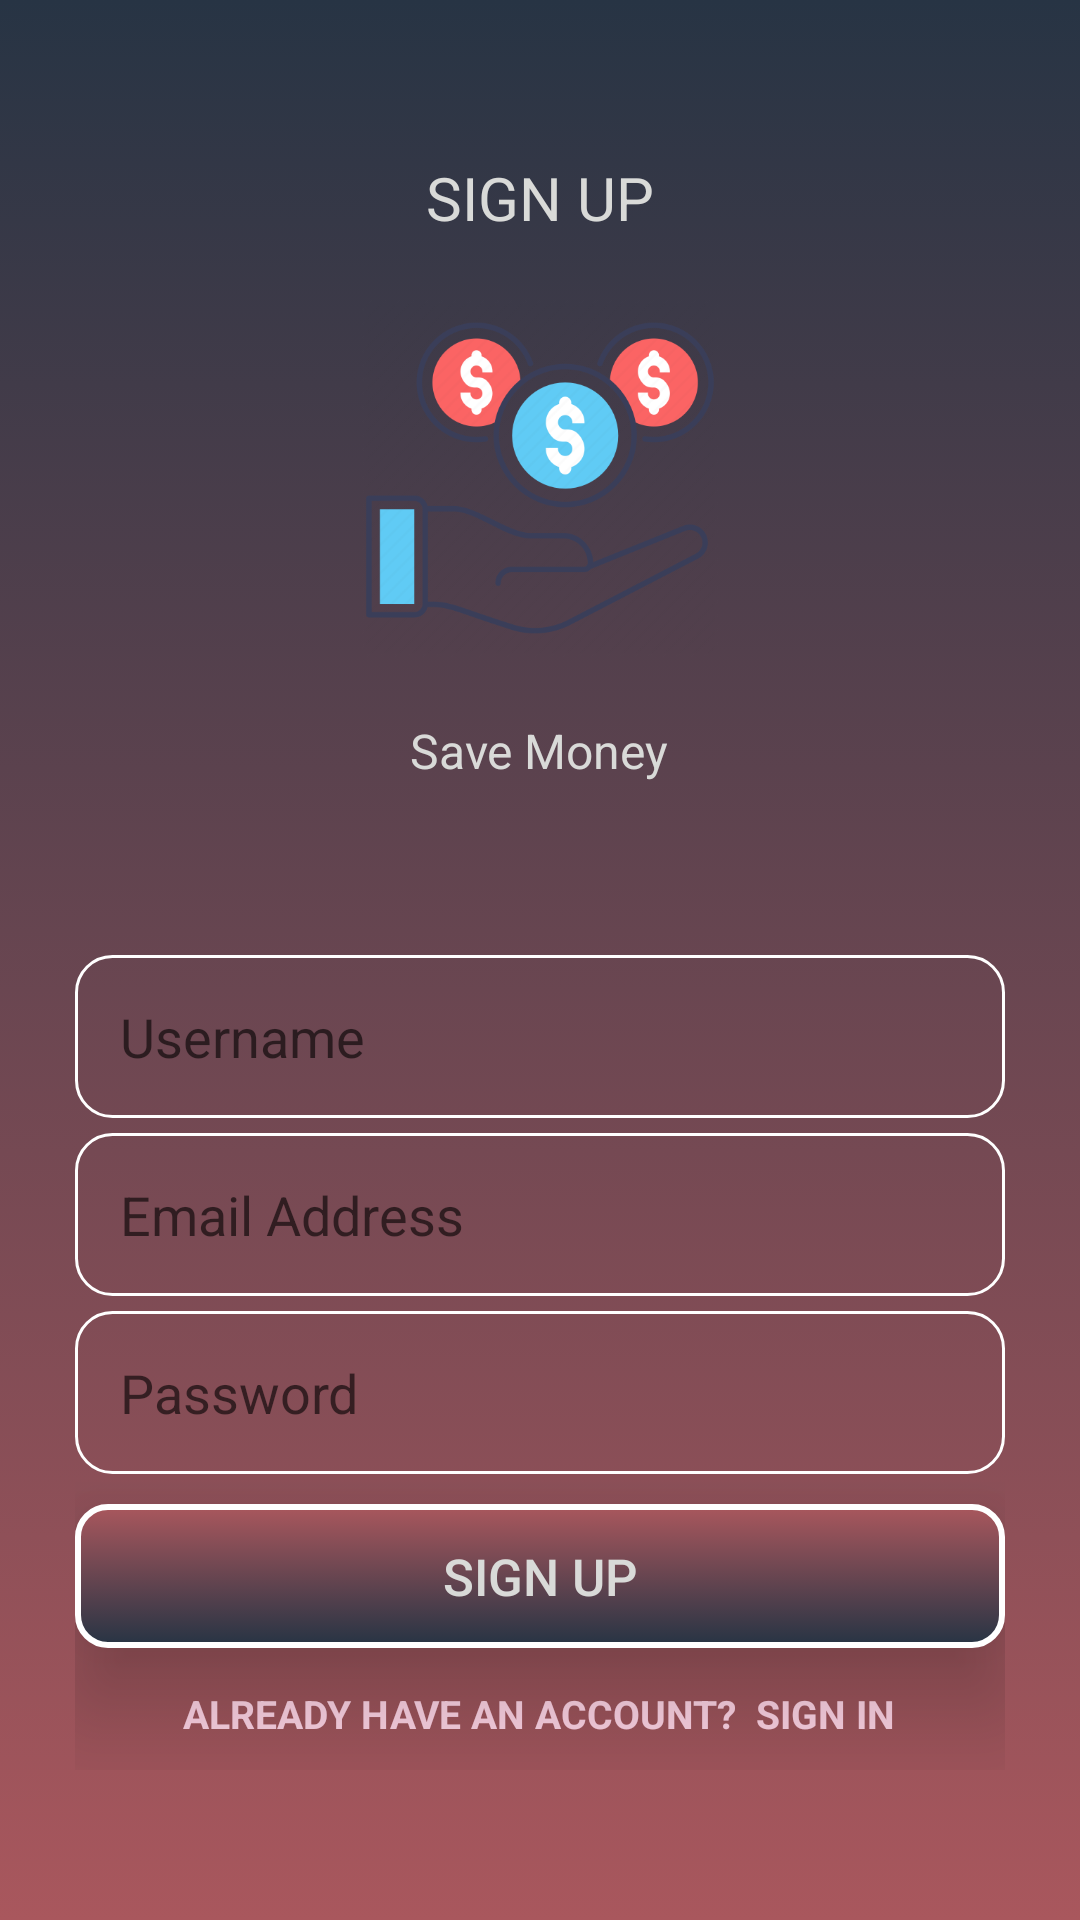

Produce the Android XML layout that renders to this screen, including the resource entries it uses.
<!-- AndroidManifest.xml: application theme AppTheme -->
<!-- res/layout/activity_registration.xml -->
<?xml version="1.0" encoding="utf-8"?>
<RelativeLayout xmlns:android="http://schemas.android.com/apk/res/android"
    xmlns:app="http://schemas.android.com/apk/res-auto"
    xmlns:tools="http://schemas.android.com/tools"
    android:layout_width="match_parent"
    android:layout_height="match_parent"
    tools:context=".Registration"
    android:background="@drawable/bg">

    <LinearLayout
        android:layout_width="match_parent"
        android:layout_height="wrap_content"
        android:orientation="vertical"
        android:layout_marginLeft="25dp"
        android:layout_marginRight="25dp"
        android:gravity="center"
        android:layout_alignParentTop="true"
        android:layout_above="@id/input_group">
        <TextView
            android:layout_width="wrap_content"
            android:layout_height="wrap_content"
            android:fontFamily="sans-serif"
            android:text="@string/signup"
            android:textColor="@color/colorwhite"
            android:textSize="20sp"
            android:translationZ="20dp"/>
        <ImageView
            android:layout_marginTop="20dp"
            android:id="@+id/logo"
            android:layout_width="120dp"
            android:layout_height="120dp"
            android:src="@drawable/logo"
            android:translationZ="20dp">
        </ImageView>

        <TextView
            android:layout_marginTop="20dp"
            android:layout_width="wrap_content"
            android:layout_height="wrap_content"
            android:fontFamily="sans-serif"
            android:text="@string/app_name"
            android:textColor="@color/colorwhite"
            android:textSize="16sp"
            android:translationZ="20dp"/>

    </LinearLayout>


    <LinearLayout
        android:id="@+id/input_group"
        android:layout_width="match_parent"
        android:layout_height="wrap_content"
        android:orientation="vertical"
        android:layout_marginLeft="25dp"
        android:layout_marginRight="25dp"
        android:layout_marginBottom="50dp"
        android:layout_alignParentBottom="true"
        android:gravity="center">

        <EditText
            android:id="@+id/username"
            android:layout_marginTop="5dp"
            android:layout_width="match_parent"
            android:layout_height="wrap_content"
            android:textColor="@color/colorwhite"
            android:hint="@string/username"
            android:inputType="textPersonName"
            android:padding="15dp"
            android:background="@drawable/button_corner"/>

        <EditText
            android:id="@+id/mobileno"
            android:layout_marginTop="5dp"
            android:layout_width="match_parent"
            android:layout_height="wrap_content"
            android:textColor="@color/colorwhite"
            android:hint="@string/email"
            android:inputType="textEmailAddress"
            android:padding="15dp"
            android:background="@drawable/button_corner"/>

        <EditText
            android:id="@+id/password"
            android:layout_marginTop="5dp"
            android:layout_width="match_parent"
            android:layout_height="wrap_content"
            android:textColor="@color/colorwhite"
            android:background="@drawable/button_corner"
            android:hint="@string/password"
            android:inputType="textPassword"
            android:padding="15dp"/>


        <Button
            android:id="@+id/signup"
            android:layout_width="match_parent"
            android:layout_height="wrap_content"
            android:layout_marginTop="10dp"
            android:background="@drawable/loginbutton_shape"
            android:text="@string/signup"
            android:textAllCaps="false"
            android:textColor="@color/colorwhite"
            android:textSize="17sp"
            android:translationZ="20dp"/>

        <TextView
            android:id="@+id/signIn_text"
            android:layout_width="wrap_content"
            android:layout_height="wrap_content"
            android:layout_marginTop="3dp"
            android:padding="10dp"
            android:text="Already Have an Account?  Sign in"
            android:textAllCaps="true"
            android:textSize="13dp"
            android:textStyle="bold"
            android:textColor="#FAD0E1"
            android:fontFamily="sans-serif"/>

    </LinearLayout>
</RelativeLayout>
<!-- resources referenced by this layout -->
<resources>
  <color name="colorwhite">#D9DAD8</color>
  <!-- drawable bg (drawable) -->
  <?xml version="1.0" encoding="utf-8"?>
  <selector xmlns:android="http://schemas.android.com/apk/res/android">
      <item>
          <shape>
              <gradient
                  android:angle="90"
                  android:startColor="#A9575D"
                  android:endColor="#273444"
                  android:type="linear" />
          </shape>
      </item>
  </selector>
  
  
  <!-- drawable button_corner (drawable) -->
  <?xml version="1.0" encoding="utf-8"?>
  <shape xmlns:android="http://schemas.android.com/apk/res/android" android:shape="rectangle">
      <stroke
          android:width="1dp"
          android:color="#ffffff" />
      <corners android:radius="12dp"/>
  </shape>
  <!-- drawable loginbutton_shape (drawable) -->
  <?xml version="1.0" encoding="utf-8"?>
  <selector xmlns:android="http://schemas.android.com/apk/res/android">
      <item>
          <shape android:shape="rectangle">
  
              <gradient
                   android:startColor="#A9575D"
                  android:endColor="#273444"
                  android:angle="270">
              </gradient>
              <stroke android:color="#ffffff"
                  android:width="2dp" />
              
              <corners android:radius="10dp" />
          </shape>
      </item>
  </selector>
  <!-- drawable logo: png bitmap (drawable, 43744 bytes) -->
  <string name="app_name">Save Money</string>
  <string name="email">Email Address</string>
  <string name="password">Password</string>
  <string name="signup">SIGN UP</string>
  <string name="username">Username</string>
  <style name="AppTheme" parent="Theme.AppCompat.Light.NoActionBar">
          
          <item name="colorPrimary">@color/colorPrimary</item>
          <item name="colorPrimaryDark">@color/colorPrimaryDark</item>
          <item name="colorAccent">@color/colorAccent</item>
      </style>
  <color name="colorPrimary">#D81B60</color>
  <color name="colorPrimaryDark">#FE5295</color>
  <color name="colorAccent">#D81B60</color>
</resources>
